Dataset: split_data (GitHub, mdtajuddin809/palm-Leaf-Disease-Detection). Classes: boron deficiency, healthy, kalium, nitrogen deficiency.

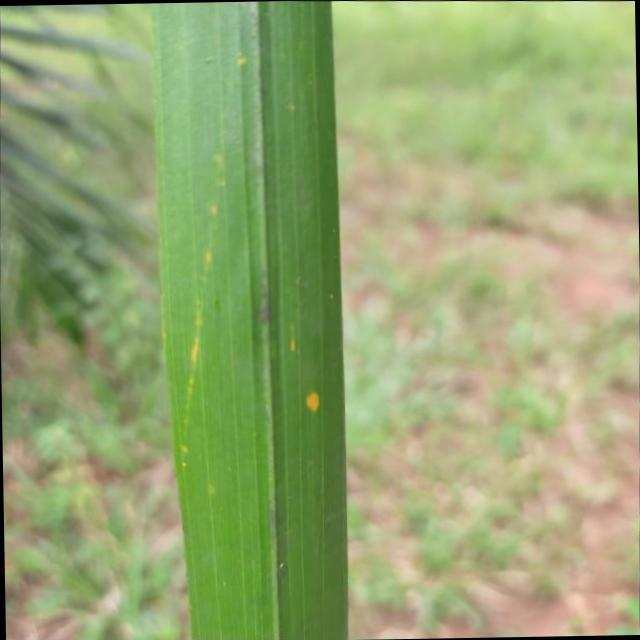
Label: kalium

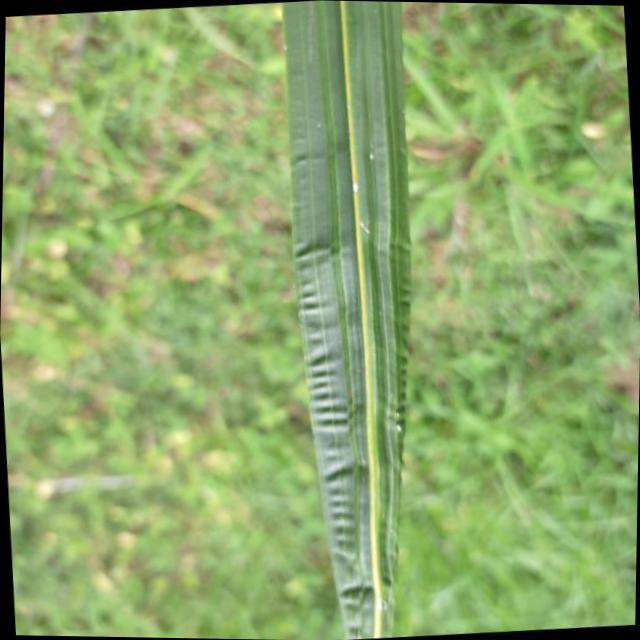
Label: boron deficiency

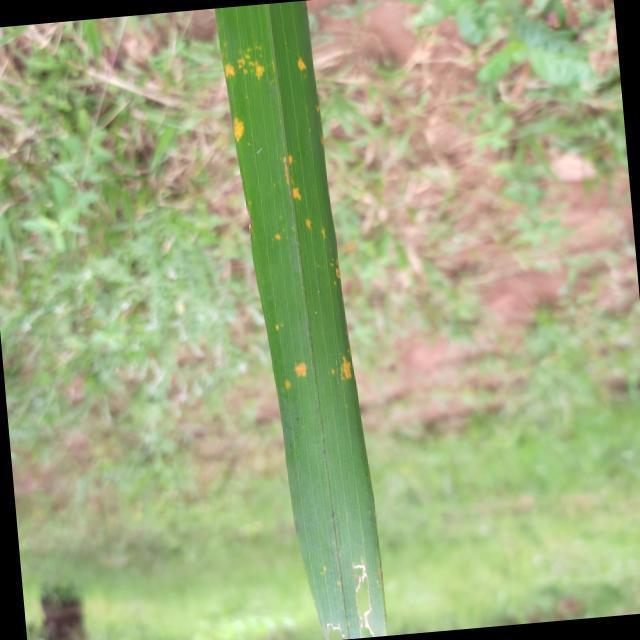
Label: kalium

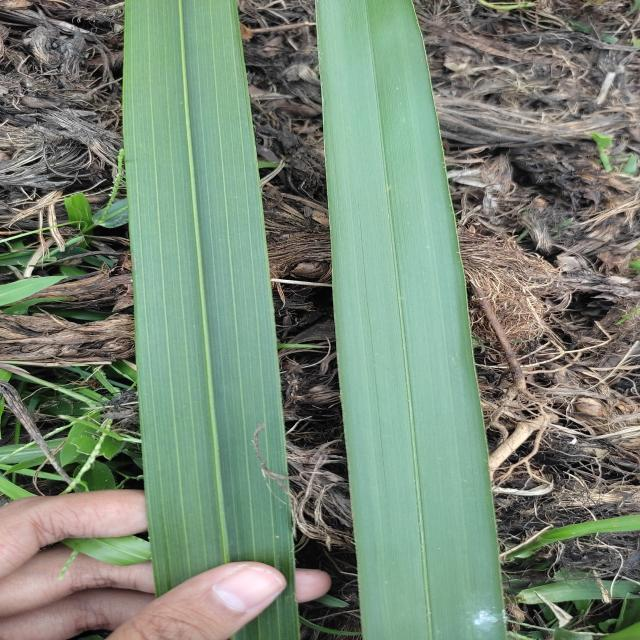
Label: healthy

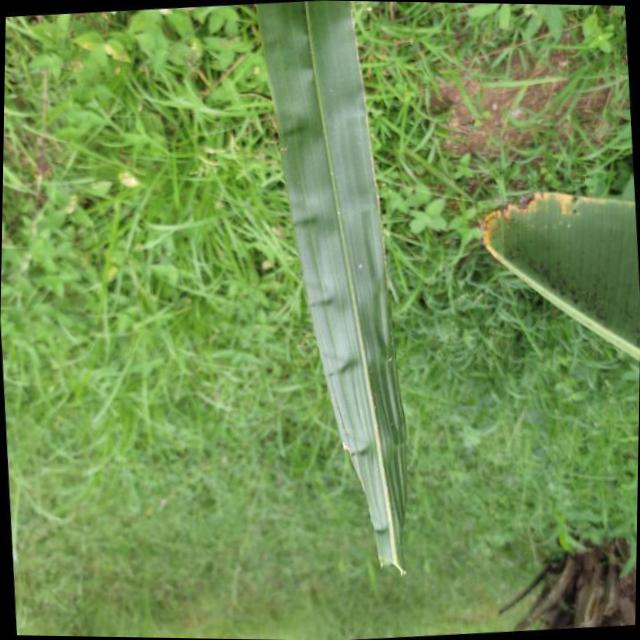
Label: boron deficiency

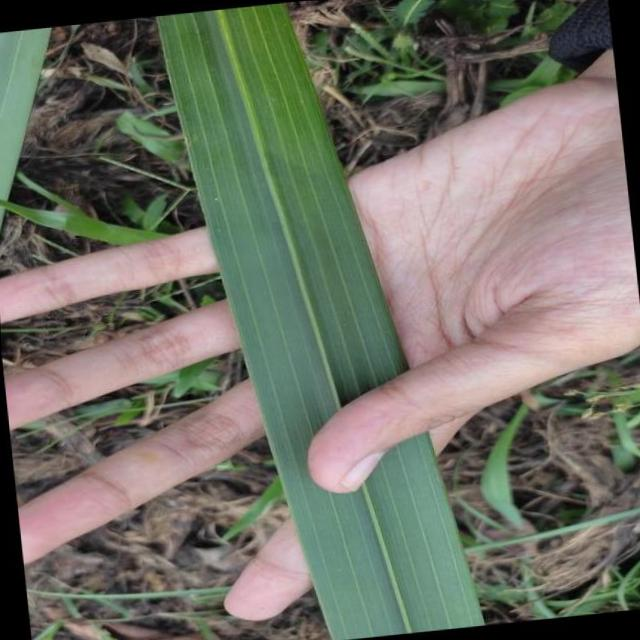
Label: healthy
